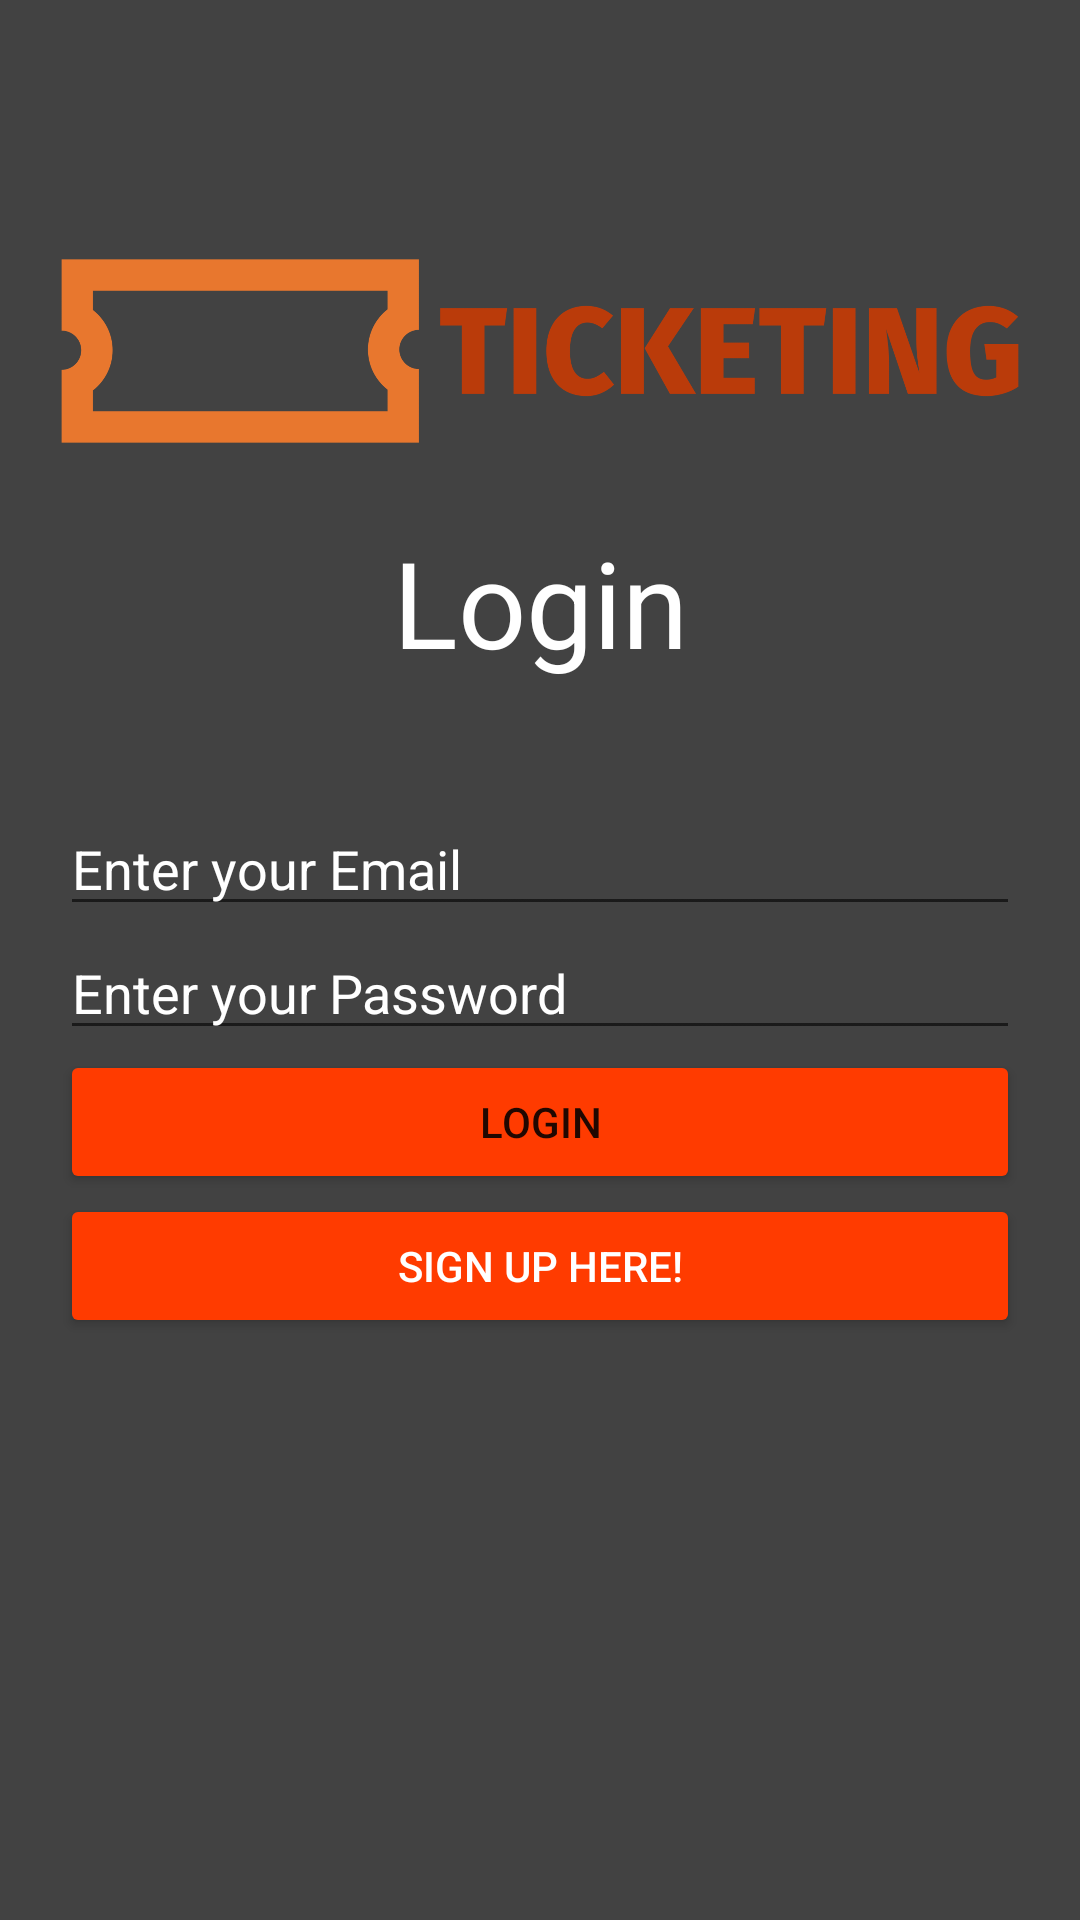

Produce the Android XML layout that renders to this screen, including the resource entries it uses.
<!-- AndroidManifest.xml: application theme Theme.CobaLogin -->
<!-- res/layout/activity_login.xml -->
<?xml version="1.0" encoding="utf-8"?>
<LinearLayout
    xmlns:android="http://schemas.android.com/apk/res/android"
    xmlns:app="http://schemas.android.com/apk/res-auto"
    xmlns:tools="http://schemas.android.com/tools"
    android:background="@color/cardview_dark_background"
    android:layout_width="match_parent"
    android:layout_height="match_parent"
    android:gravity="top"
    android:orientation="vertical"
    android:padding="20dp"
    tools:context=".Login">

    <ImageView
        android:layout_width="match_parent"
        android:layout_height="114dp"
        android:layout_marginTop="40dp"
        android:src="@drawable/logoxl"
        android:contentDescription="idk its just  an image ya know"
        />

    
    <TextView
        android:layout_width="match_parent"
        android:layout_height="wrap_content"
        android:text="Login"
        android:textColor="@color/white"
        android:layout_marginBottom="40dp"
        android:textSize="40sp"
        android:textAlignment="center"
        />

    
    <EditText
        android:id="@+id/email"
        android:layout_width="match_parent"
        android:layout_height="wrap_content"
        android:textColor="@color/white"
        android:hint="Enter your Email"
        android:drawableLeft="@drawable/email"
        android:drawablePadding="15dp"
        android:drawableTint="@color/white"
        android:autofillHints="emailAddress"
        android:textColorHint="@color/white"
        android:inputType="textEmailAddress"
        />

    
    <EditText
        android:id="@+id/password"
        android:layout_width="match_parent"
        android:layout_height="wrap_content"
        android:textColor="@color/white"
        android:drawableLeft="@drawable/lock"
        android:drawablePadding="15dp"
        android:drawableTint="@color/white"
        android:hint="Enter your Password"
        android:inputType="textPassword"
        android:textColorHint="@color/white"/>

    
    <Button
        android:id="@+id/login"
        android:layout_width="match_parent"
        android:layout_height="wrap_content"
        android:backgroundTint="#FF3B00"
        android:text="Login" />

    <Button
        android:id="@+id/btntoreg"
        android:layout_width="match_parent"
        android:layout_height="wrap_content"
        android:text="Sign up here!"
        android:backgroundTint="#FF3B00"
        android:textColor="@color/white" />
    
    <ProgressBar
        android:id="@+id/progressbar"
        android:layout_width="wrap_content"
        android:layout_height="wrap_content"
        android:visibility="gone"
        android:layout_gravity="center_horizontal"
        />


</LinearLayout>
<!-- resources referenced by this layout -->
<resources>
  <color name="white">#FFFFFFFF</color>
  <!-- drawable logoxl: png bitmap (drawable, 223632 bytes) -->
  <style name="Theme.CobaLogin" parent="Theme.MaterialComponents.DayNight.DarkActionBar">
          
          <item name="colorPrimary">@color/orange</item>
          <item name="colorPrimaryVariant">@color/orange</item>
          <item name="colorOnPrimary">@color/white</item>
          
          <item name="colorSecondary">@color/teal_200</item>
          <item name="colorSecondaryVariant">@color/teal_700</item>
          <item name="colorOnSecondary">@color/black</item>
          
          <item name="android:statusBarColor">?attr/colorPrimaryVariant</item>
          
      </style>
  <color name="orange">#FF392A</color>
  <color name="teal_200">#FF03DAC5</color>
  <color name="teal_700">#FF018786</color>
  <color name="black">#FF000000</color>
</resources>
